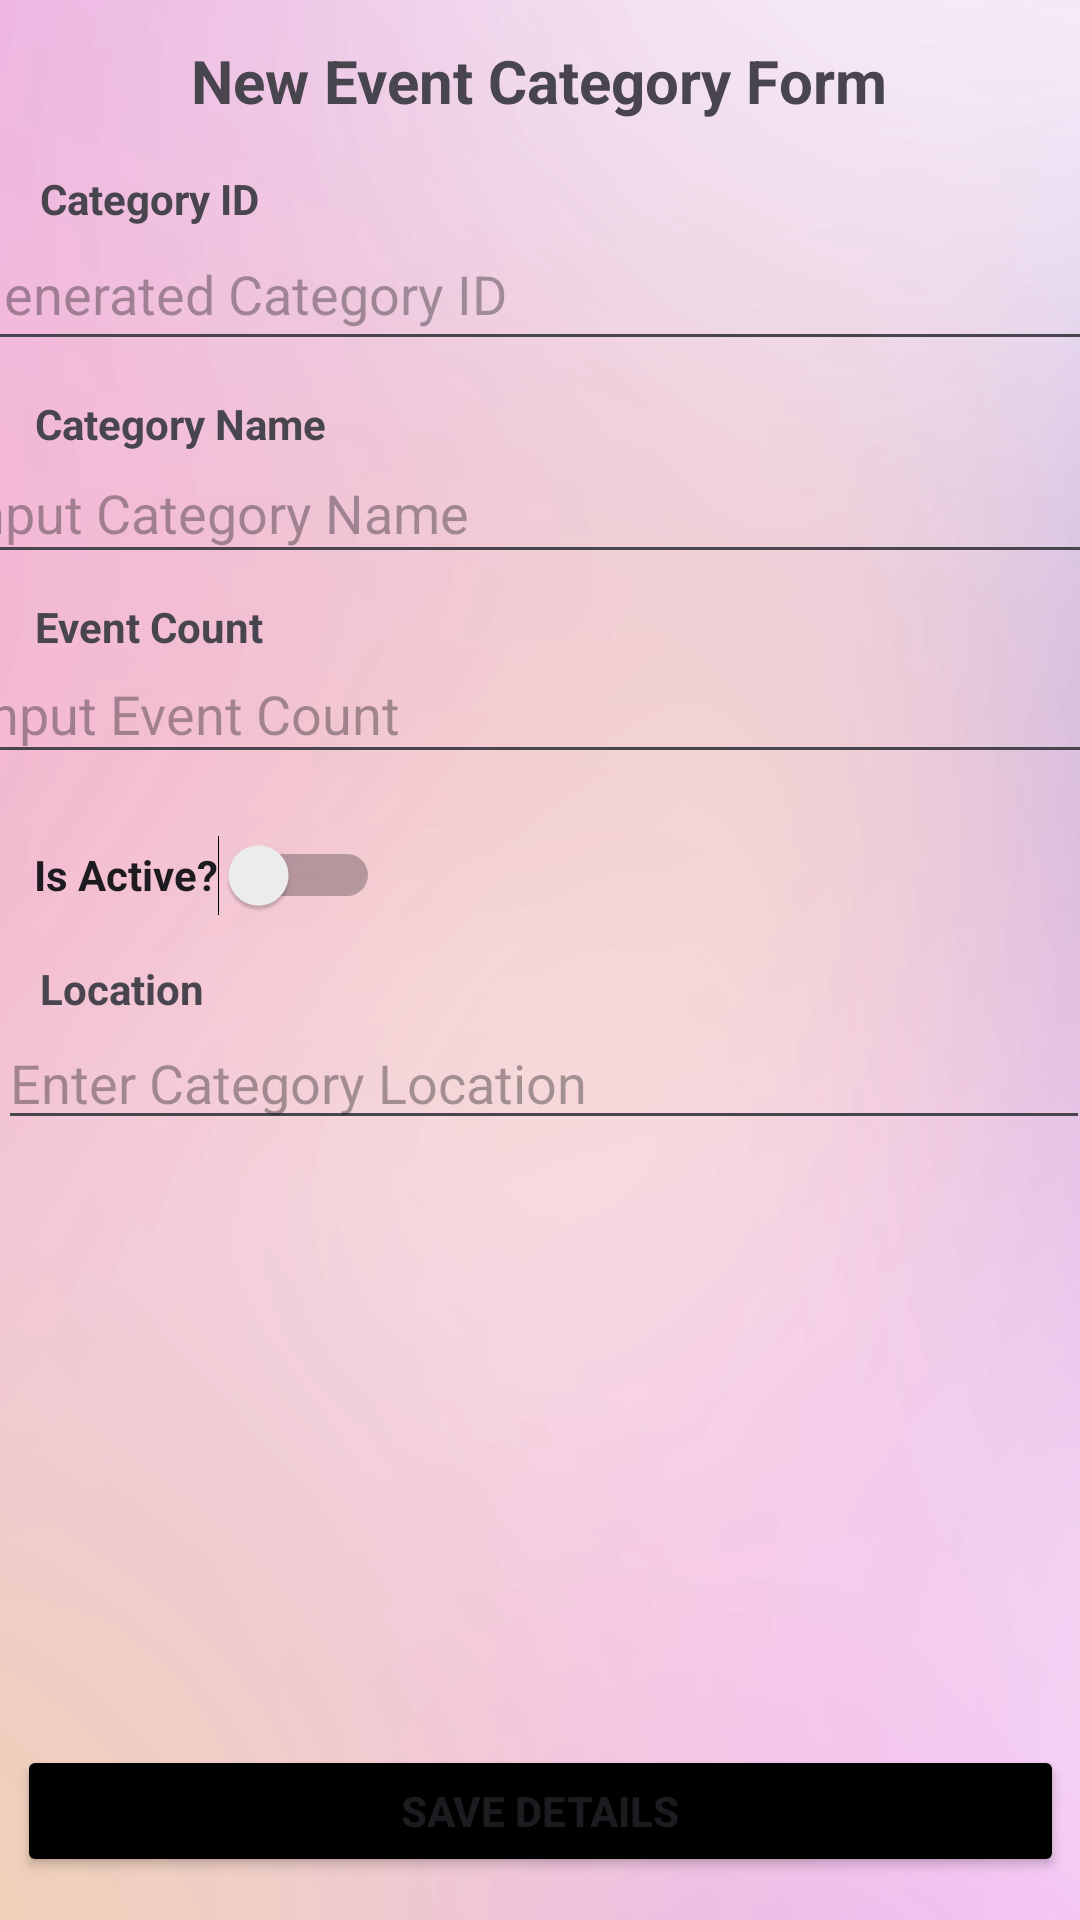

This screen was rendered from an Android layout file. Write that file and the resources it references.
<!-- AndroidManifest.xml: application theme Theme.Assignment1 -->
<!-- res/layout/activity_new_event_category.xml -->
<?xml version="1.0" encoding="utf-8"?>
<androidx.constraintlayout.widget.ConstraintLayout xmlns:android="http://schemas.android.com/apk/res/android"
    xmlns:app="http://schemas.android.com/apk/res-auto"
    xmlns:tools="http://schemas.android.com/tools"
    android:layout_width="match_parent"
    android:layout_height="match_parent"
    android:background="@drawable/wallpaper"
    tools:context=".NewEventCategoryActivity">

    <TextView
        android:id="@+id/textView3"
        android:layout_width="wrap_content"
        android:layout_height="wrap_content"
        android:text="New Event Category Form"
        android:textSize="20sp"
        android:textStyle="bold"
        app:layout_constraintBottom_toBottomOf="parent"
        app:layout_constraintEnd_toEndOf="parent"
        app:layout_constraintHorizontal_bias="0.498"
        app:layout_constraintStart_toStartOf="parent"
        app:layout_constraintTop_toTopOf="parent"
        app:layout_constraintVertical_bias="0.022" />

    <TextView
        android:id="@+id/textView7"
        android:layout_width="wrap_content"
        android:layout_height="wrap_content"
        android:text="Category ID"
        android:textStyle="bold"
        app:layout_constraintBottom_toBottomOf="parent"
        app:layout_constraintEnd_toEndOf="parent"
        app:layout_constraintHorizontal_bias="0.047"
        app:layout_constraintStart_toStartOf="parent"
        app:layout_constraintTop_toTopOf="parent"
        app:layout_constraintVertical_bias="0.091" />

    <EditText
        android:id="@+id/txtCategoryId"
        android:layout_width="385dp"
        android:layout_height="48dp"
        android:ems="10"
        android:hint="Generated Category ID"
        android:inputType="text"
        app:layout_constraintBottom_toBottomOf="parent"
        app:layout_constraintEnd_toEndOf="parent"
        app:layout_constraintHorizontal_bias="0.615"
        app:layout_constraintStart_toStartOf="parent"
        app:layout_constraintTop_toTopOf="parent"
        app:layout_constraintVertical_bias="0.122" />

    <TextView
        android:id="@+id/textView8"
        android:layout_width="wrap_content"
        android:layout_height="wrap_content"
        android:text="Category Name"
        android:textStyle="bold"
        app:layout_constraintBottom_toBottomOf="parent"
        app:layout_constraintEnd_toEndOf="parent"
        app:layout_constraintHorizontal_bias="0.044"
        app:layout_constraintStart_toStartOf="parent"
        app:layout_constraintTop_toTopOf="parent"
        app:layout_constraintVertical_bias="0.212" />

    <EditText
        android:id="@+id/edtCategoryName"
        android:layout_width="387dp"
        android:layout_height="44dp"
        android:height="48dp"
        android:ems="10"
        android:hint="Input Category Name"
        android:inputType="text"
        app:layout_constraintBottom_toBottomOf="parent"
        app:layout_constraintEnd_toEndOf="parent"
        app:layout_constraintHorizontal_bias="0.666"
        app:layout_constraintStart_toStartOf="parent"
        app:layout_constraintTop_toTopOf="parent"
        app:layout_constraintVertical_bias="0.247" />

    <TextView
        android:id="@+id/textView9"
        android:layout_width="wrap_content"
        android:layout_height="wrap_content"
        android:text="Event Count"
        android:textStyle="bold"
        app:layout_constraintBottom_toBottomOf="parent"
        app:layout_constraintEnd_toEndOf="parent"
        app:layout_constraintHorizontal_bias="0.041"
        app:layout_constraintStart_toStartOf="parent"
        app:layout_constraintTop_toTopOf="parent"
        app:layout_constraintVertical_bias="0.321" />

    <EditText
        android:id="@+id/edtEventCount"
        android:layout_width="383dp"
        android:layout_height="43dp"
        android:height="48dp"
        android:ems="10"
        android:hint="Input Event Count"
        android:inputType="number"
        app:layout_constraintBottom_toBottomOf="parent"
        app:layout_constraintEnd_toEndOf="parent"
        app:layout_constraintHorizontal_bias="0.571"
        app:layout_constraintStart_toStartOf="parent"
        app:layout_constraintTop_toTopOf="parent"
        app:layout_constraintVertical_bias="0.36" />

    <Button
        android:id="@+id/btnSaveCategory"
        android:layout_width="349dp"
        android:layout_height="44dp"
        android:backgroundTint="@color/black"
        android:text="Save Details"
        android:textStyle="bold"
        app:layout_constraintBottom_toBottomOf="parent"
        app:layout_constraintEnd_toEndOf="parent"
        app:layout_constraintStart_toStartOf="parent"
        app:layout_constraintTop_toTopOf="parent"
        app:layout_constraintVertical_bias="0.976" />

    <Switch
        android:id="@+id/switchIsActive"
        android:layout_width="wrap_content"
        android:layout_height="wrap_content"
        android:height="48dp"
        android:text="Is Active?"
        android:textStyle="bold"
        app:layout_constraintBottom_toBottomOf="parent"
        app:layout_constraintEnd_toEndOf="parent"
        app:layout_constraintHorizontal_bias="0.046"
        app:layout_constraintStart_toStartOf="parent"
        app:layout_constraintTop_toTopOf="parent"
        app:layout_constraintVertical_bias="0.452" />

    <TextView
        android:id="@+id/textView19"
        android:layout_width="wrap_content"
        android:layout_height="wrap_content"
        android:text="Location"
        android:textStyle="bold"
        app:layout_constraintBottom_toTopOf="@+id/btnSaveCategory"
        app:layout_constraintEnd_toEndOf="parent"
        app:layout_constraintHorizontal_bias="0.044"
        app:layout_constraintStart_toStartOf="parent"
        app:layout_constraintTop_toBottomOf="@+id/edtEventCount"
        app:layout_constraintVertical_bias="0.203" />

    <EditText
        android:id="@+id/edtLocation"
        android:layout_width="364dp"
        android:layout_height="41dp"
        android:ems="10"
        android:hint="Enter Category Location"
        android:inputType="text"
        app:layout_constraintBottom_toTopOf="@+id/btnSaveCategory"
        app:layout_constraintEnd_toEndOf="parent"
        app:layout_constraintHorizontal_bias="0.297"
        app:layout_constraintStart_toStartOf="parent"
        app:layout_constraintTop_toBottomOf="@+id/textView19"
        app:layout_constraintVertical_bias="0.0" />

</androidx.constraintlayout.widget.ConstraintLayout>
<!-- resources referenced by this layout -->
<resources>
  <color name="black">#FF000000</color>
  <!-- drawable wallpaper: jpg bitmap (drawable, 467531 bytes) -->
  <style name="Theme.Assignment1" parent="Base.Theme.Assignment1" />
  <style name="Base.Theme.Assignment1" parent="Theme.Material3.DayNight.NoActionBar">
          
          ...
          <item name="android:statusBarColor">@android:color/black</item>
  
          
      </style>
</resources>
